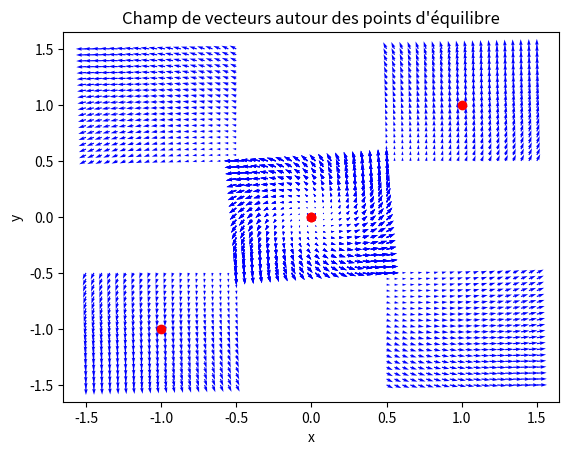

Write Python code to recreate this figure.
import numpy as np
import matplotlib.pyplot as plt

def plot_vector_field(system, equilibria, epsilon):
    """
    Trace un champ de vecteurs autour des points d'équilibre d'un système différentiel.

    Arguments:
    system -- fonction membre de droite du système différentiel
    equilibria -- liste des points d'équilibre (coordonnées)
    epsilon -- rayon autour des équilibres
    """
    fig, ax = plt.subplots()

    for eq in equilibria:
        x_min, x_max = eq - epsilon, eq + epsilon
        y_min, y_max = eq - epsilon, eq + epsilon
        X, Y = np.meshgrid(np.linspace(x_min, x_max, 20), np.linspace(y_min, y_max, 20))
        U, V = system([X, Y])

        ax.quiver(X, Y, U, V, color='blue')
        ax.plot(eq, eq, 'ro')  # Marquer le point d'équilibre en rouge

    ax.set_xlabel('x')
    ax.set_ylabel('y')
    ax.set_title('Champ de vecteurs autour des points d\'équilibre')
    plt.show()

# Exemple d'utilisation
def system(XY):
    x, y = XY
    dx = x - y
    dy = x + y
    return dx, dy

equilibria = [np.array([0, 0]),
              np.array([1, -1])]
epsilon = 0.5

plot_vector_field(system, equilibria, epsilon)
